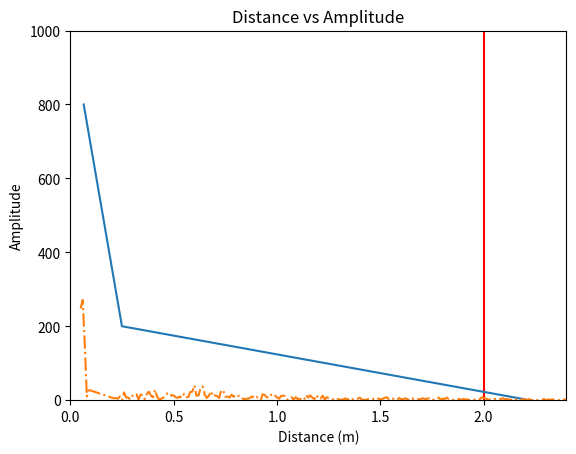

This figure's Python source:
import matplotlib.pyplot as plt

x = [0.050045, 0.060055, 0.070064, 0.080073, 0.090082, 0.100091, 0.210191, 0.2202, 0.230209, 0.240218, 0.250227, 0.260237, 0.270246, 0.280255, 0.290264, 0.300273, 0.310282, 0.320291, 0.3303, 0.340309, 0.350318, 0.360327, 0.370337, 0.380346, 0.390355, 0.400364, 0.410373, 0.420382, 0.430391, 0.4404, 0.450409, 0.460418, 0.470428, 0.480437, 0.490446, 0.500455, 0.510464, 0.520473, 0.530482, 0.540491, 0.5505, 0.560509, 0.570519, 0.580528, 0.590537, 0.600546, 0.610555, 0.620564, 0.630573, 0.640582, 0.650591, 0.6606, 0.670609, 0.680619, 0.690628, 0.700637, 0.710646, 0.720655, 0.730664, 0.740673, 0.750682, 0.760691, 0.7707, 0.78071, 0.790719, 0.800728, 0.810737, 0.820746, 0.830755, 0.840764, 0.850773, 0.860782, 0.870791, 0.8808, 0.89081, 0.900819, 0.910828, 0.920837, 0.930846, 0.940855, 0.950864, 0.960873, 0.970882, 0.980891, 0.990901, 1.00091, 1.010919, 1.020928, 1.030937, 1.040946, 1.050955, 1.060964, 1.070973, 1.080982, 1.090991, 1.101001, 1.11101, 1.121019, 1.131028, 1.141037, 1.151046, 1.161055, 1.171064, 1.181073, 1.191082, 1.201092, 1.211101, 1.22111, 1.231119, 1.241128, 1.251137, 1.261146, 1.271155, 1.281164, 1.291173, 1.301183, 1.311192, 1.321201, 1.33121, 1.341219, 1.351228, 1.361237, 1.371246, 1.381255, 1.391264, 1.401273, 1.411283, 1.421292, 1.431301, 1.44131, 1.451319, 1.461328, 1.471337, 1.481346, 1.491355, 1.501364, 1.511373, 1.521383, 1.531392, 1.541401, 1.55141, 1.561419, 1.571428, 1.581437, 1.591446, 1.601455, 1.611464, 1.621474, 1.631483, 1.641492, 1.651501, 1.66151, 1.671519, 1.681528, 1.691537, 1.701546, 1.711555, 1.721564, 1.731574, 1.741583, 1.751592, 1.761601, 1.77161, 1.781619, 1.791628, 1.801637, 1.811646, 1.821655, 1.831665, 1.841674, 1.851683, 1.861692, 1.871701, 1.88171, 1.891719, 1.901728, 1.911737, 1.921747, 1.931756, 1.941765, 1.951774, 1.961783, 1.971792, 1.981801, 1.99181, 2.001819, 2.011828, 2.021837, 2.031847, 2.041856, 2.051865, 2.061874, 2.071883, 2.081892, 2.091901, 2.10191, 2.111919, 2.121928, 2.131937, 2.141947, 2.151956, 2.161965, 2.171974, 2.181983, 2.191992, 2.202001, 2.21201, 2.222019, 2.232028, 2.242038, 2.252047, 2.262056, 2.272065, 2.282074, 2.292083, 2.302092, 2.312101, 2.32211, 2.332119, 2.342129, 2.352138, 2.362147, 2.372156, 2.382165, 2.392174, 2.402183, 2.412192, 2.422201, 2.43221]
y = [248.0, 271.0, 153.0, 10.0, 27.0, 26.0, 5.0, 6.0, 4.0, 10.0, 0.0, 21.0, 7.0, 7.0, 2.0, 11.0, 17.0, 16.0, 2.0, 15.0, 14.0, 3.0, 17.0, 23.0, 12.0, 8.0, 28.0, 9.0, 2.0, 4.0, 7.0, 11.0, 19.0, 19.0, 12.0, 13.0, 8.0, 6.0, 10.0, 6.0, 17.0, 9.0, 8.0, 22.0, 23.0, 40.0, 12.0, 13.0, 33.0, 37.0, 15.0, 6.0, 12.0, 24.0, 10.0, 13.0, 11.0, 6.0, 27.0, 25.0, 9.0, 10.0, 7.0, 15.0, 9.0, 15.0, 12.0, 12.0, 6.0, 2.0, 4.0, 4.0, 7.0, 10.0, 5.0, 9.0, 5.0, 0.0, 16.0, 14.0, 8.0, 7.0, 15.0, 9.0, 12.0, 7.0, 4.0, 12.0, 12.0, 11.0, 1.0, 2.0, 8.0, 2.0, 8.0, 3.0, 4.0, 0.0, 1.0, 14.0, 7.0, 13.0, 7.0, 3.0, 14.0, 4.0, 4.0, 12.0, 2.0, 8.0, 5.0, 4.0, 2.0, 0.0, 3.0, 2.0, 1.0, 2.0, 5.0, 1.0, 5.0, 1.0, 3.0, 2.0, 4.0, 7.0, 1.0, 1.0, 1.0, 3.0, 3.0, 4.0, 3.0, 6.0, 4.0, 2.0, 4.0, 6.0, 8.0, 3.0, 6.0, 4.0, 3.0, 1.0, 6.0, 2.0, 3.0, 5.0, 3.0, 0.0, 4.0, 4.0, 5.0, 4.0, 1.0, 5.0, 4.0, 3.0, 5.0, 5.0, 1.0, 2.0, 6.0, 7.0, 2.0, 4.0, 3.0, 7.0, 3.0, 3.0, 1.0, 0.0, 2.0, 3.0, 1.0, 3.0, 2.0, 2.0, 0.0, 2.0, 1.0, 3.0, 2.0, 3.0, 8.0, 6.0, 4.0, 1.0, 2.0, 1.0, 3.0, 3.0, 2.0, 3.0, 5.0, 3.0, 3.0, 2.0, 1.0, 3.0, 4.0, 1.0, 0.0, 2.0, 2.0, 2.0, 1.0, 3.0, 0.0, 0.0, 2.0, 0.0, 1.0, 1.0, 3.0, 0.0, 2.0, 1.0, 2.0, 1.0, 0.0, 0.0, 1.0, 1.0, 2.0, 2.0, 1.0, 2.0, 2.0]
plt.xlabel('Distance (m)')
plt.ylabel('Amplitude')
plt.title('Distance vs Amplitude')
# set axis limits
plt.xlim(0, 2.4)
plt.ylim(0, 1000)
plt.axvline(2,color='r')

int1 = [.065, 800.0]
int2 = [.250, 200.0]
int3 = [2.200, 75.0]
plt.plot([int1[0], int2[0], int3[0]], [int1[1], int2[1], int3[0]], linestyle="solid")

plt.plot(x, y,'-.')
plt.draw()
plt.pause(0.0000000001)
plt.clf()

input()
